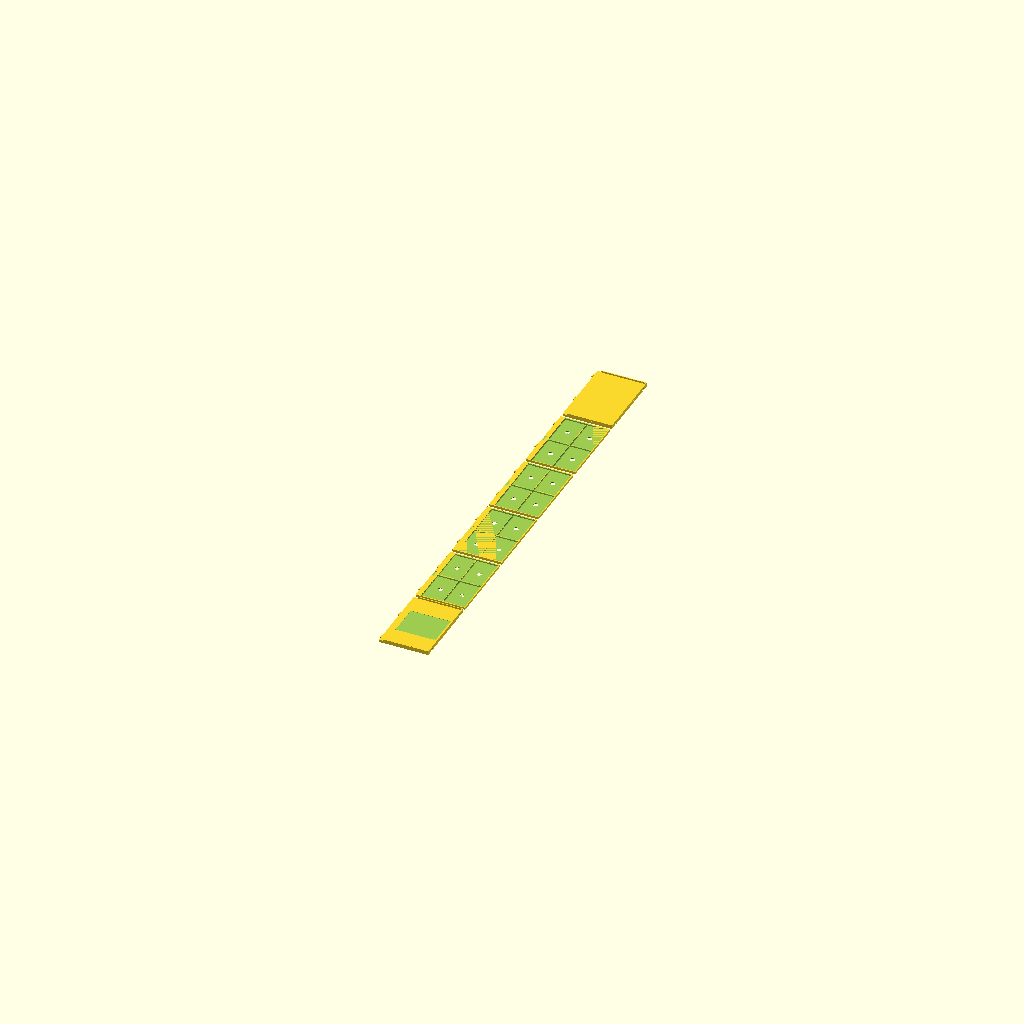
Cell 1 — every parameter at its default value.
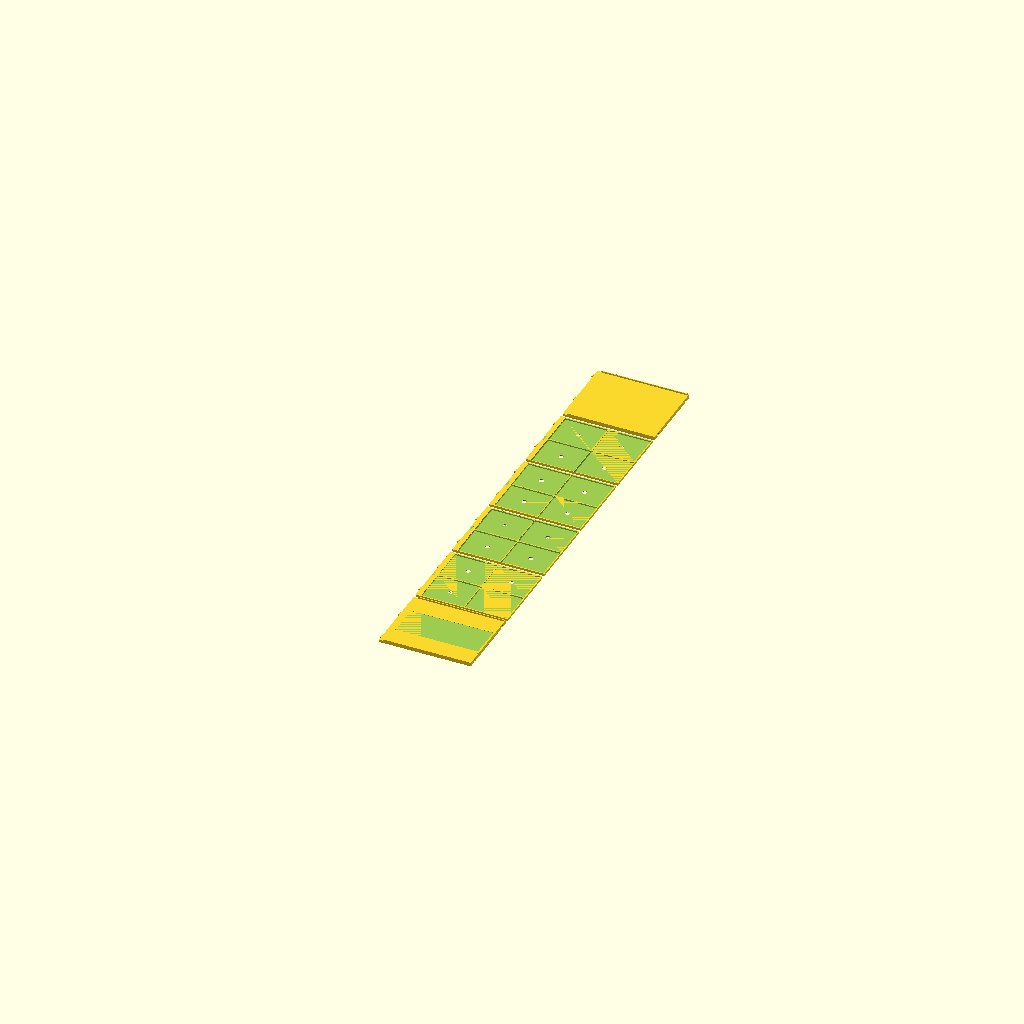
Cell 2 — SLAB_W set to 162, the other parameters unchanged.
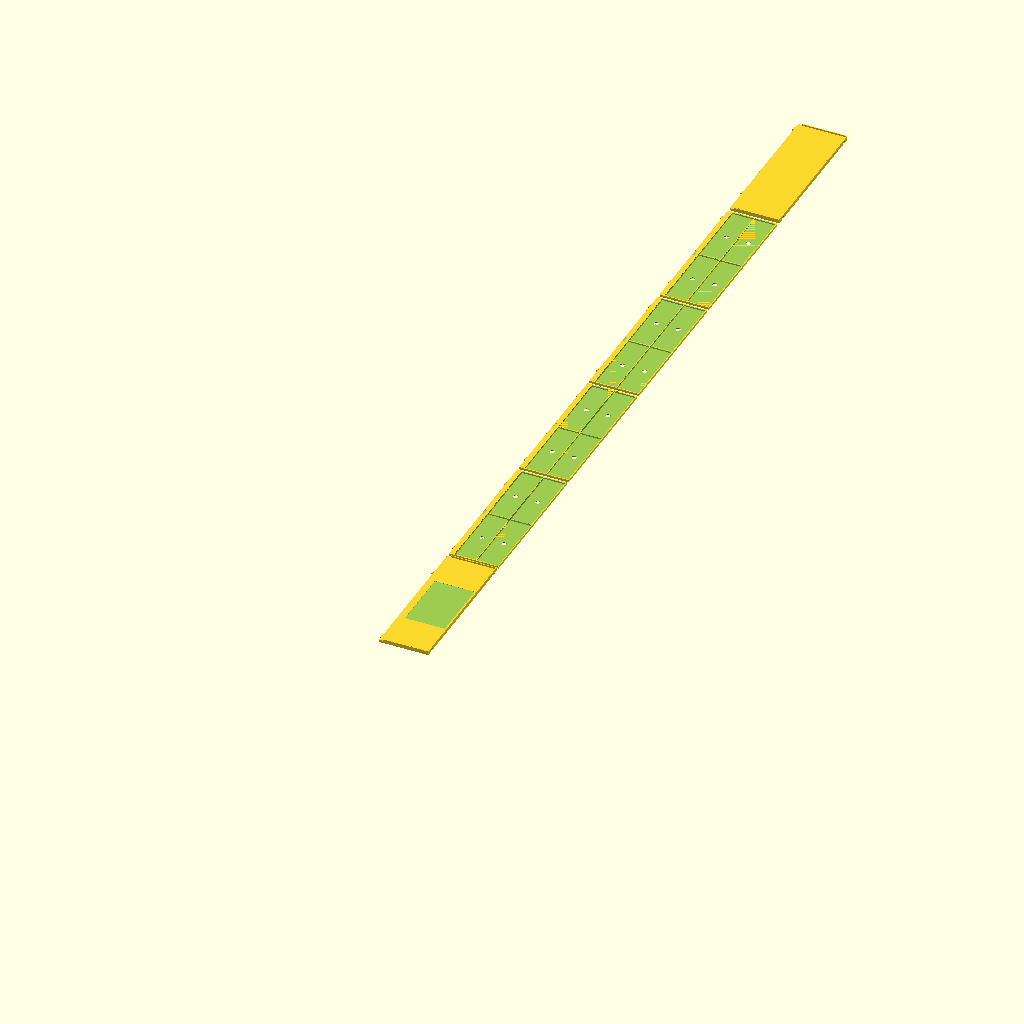
Cell 3 — SLAB_H set to 273, the other parameters unchanged.
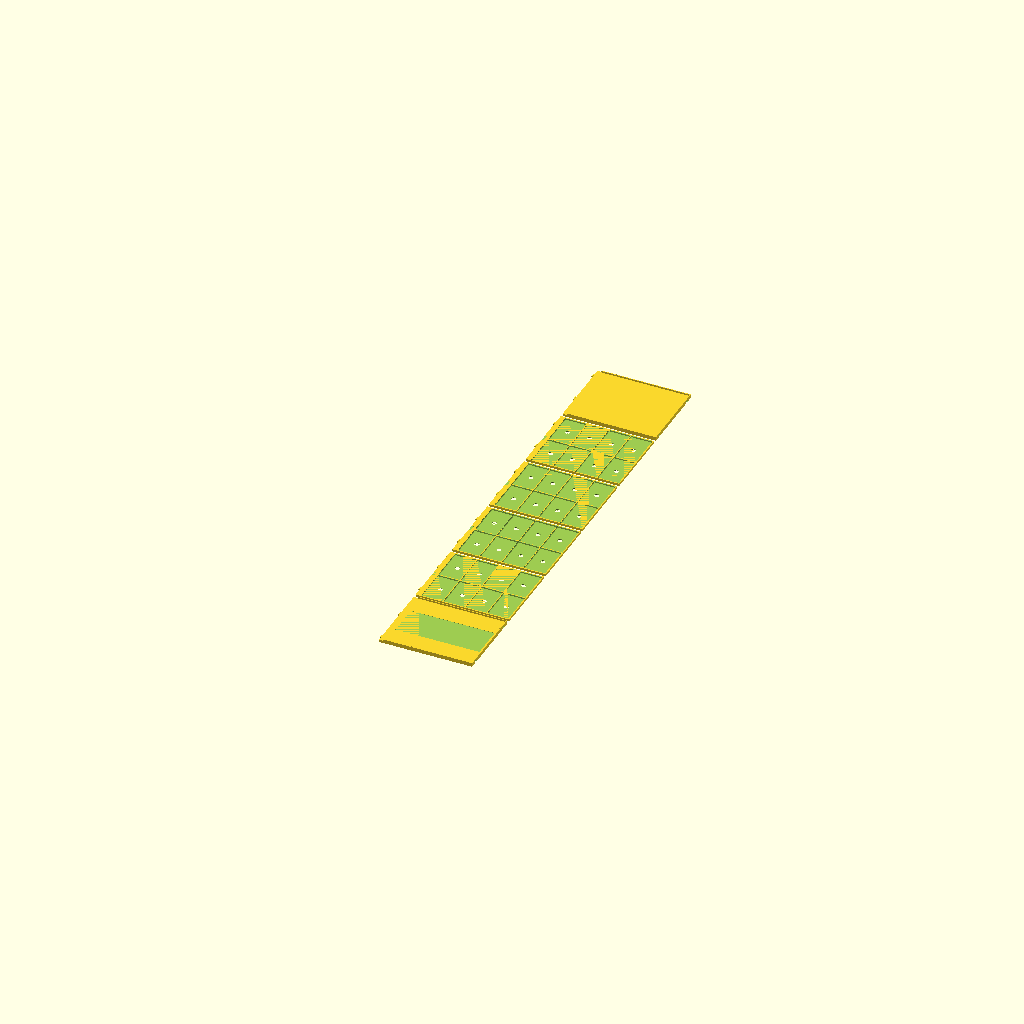
Cell 4 — COLS set to 4, the other parameters unchanged.
One fixed orthographic camera (rotation 55°, 0°, 25°; colour scheme Cornfield) for every cell.
Source of the model, scad/pb_slab_case_v1.scad:
// pb_slab_case_v1.scad — PrimeBind PSA Slab Case (Piano-Hinge Rod)
//
// Book-style carrying case for 4 PSA slab trays.
// 6 pieces total (front cover, 4 trays, back cover) share a single
// 4mm aluminum rod threaded through interleaved barrel knuckles on the spine.
// Open the case flat → each tray swings like a page on the rod.
// Magnets on the right edge latch the case shut.
//
// Print:    Matte PLA | flat on bed | no supports
// Hardware: 1× 4mm aluminum rod, cut to 295mm
//           4× 12mm × 3mm neodymium disc magnets (2 N-pole, 2 S-pole)
//
// Print order:
//   1. case_tray(1) at 33% minitest → verify pocket spring-grip + knuckle
//   2. case_front_cover() at 33% → verify knuckle alignment with tray
//   3. Full prints: front cover, tray 1-4, back cover
//   Thread rod through all knuckles before final assembly


// ── Slab dimensions (PSA standard, modern trading cards) ─────────────────────
SLAB_W = 81.0;    // 3.19″ — holder width
SLAB_H = 136.5;   // 5.38″ — holder height
SLAB_T = 6.35;    // 0.25″ — holder thickness

// ── Pocket fit ────────────────────────────────────────────────────────────────
// X: 0.4mm undersize total (0.2mm per side) → spring grip holds slab snug
// Y: 0.5mm oversize total → easy drop-in from above
// Z: exact slab thickness → slab sits flush, tray above acts as lid
FIT_W  = SLAB_W - 0.4;   // 80.6mm
FIT_H  = SLAB_H + 0.5;   // 137.0mm
FIT_D  = SLAB_T;          // 6.35mm
ENTRY_C = 1.5;            // chamfer at pocket opening to guide past spring zone

// ── Layout ────────────────────────────────────────────────────────────────────
COLS = 2;
ROWS = 2;

// ── Tray structure ────────────────────────────────────────────────────────────
SPINE_W = 16.0;   // spine rail width (X) — knuckles live here
WALL_O  = 4.0;    // outer walls (right, top, bottom)
WALL_I  = 3.0;    // divider between adjacent pockets
BASE_T  = 2.5;    // tray floor thickness
PUSH_D  = 18.0;   // thumb-push hole diameter (centered in each pocket floor)

// ── Derived tray dimensions ───────────────────────────────────────────────────
TW  = SPINE_W + WALL_O + FIT_W*COLS + WALL_I*(COLS-1) + WALL_O;  // ~188mm
TH  = WALL_O + FIT_H*ROWS + WALL_I*(ROWS-1) + WALL_O;            // ~285mm
TD  = BASE_T + FIT_D;                                              // 8.85mm
PKX = SPINE_W + WALL_O;  // X origin of first pocket column


// ── Barrel hinge ──────────────────────────────────────────────────────────────
// Pieces are ordered: 0=front cover, 1-4=trays (n=tray number), 5=back cover
// Each piece gets one knuckle per cluster, positioned at its sequence slot.
// Adjacent knuckles interleave when the case is closed; rod threads through all.

ROD_D        = 4.0;    // 4mm aluminum rod
KNUCKLE_OD   = 8.0;    // outer barrel diameter (fits within TD=8.85mm)
KNUCKLE_ID   = 4.4;    // bore: 4mm rod + 0.2mm clearance per side
KNUCKLE_L    = 14.0;   // knuckle length along Y (spine height axis)
KNUCKLE_GAP  = 2.0;    // clear gap between adjacent knuckles when closed
KNUCKLE_STEP = KNUCKLE_L + KNUCKLE_GAP;   // 16mm per sequence slot

N_TRAYS  = 4;
N_PIECES = N_TRAYS + 2;   // 6 total

// Two knuckle clusters along the spine height
// Each cluster runs CLUSTER_SPAN=96mm, placed near top and bottom of spine
CLUSTER_SPAN = N_PIECES * KNUCKLE_STEP;    // 6 × 16 = 96mm
CLUSTER_1_Y  = 20.0;                       // top cluster Y-start
CLUSTER_2_Y  = TH - 20.0 - CLUSTER_SPAN;  // bottom cluster Y-start (~169mm)

// Knuckle center position on spine face:
//   X: 1.5mm inside spine body for anchor strength; remainder protrudes left
//   Z: mid-height of tray/cover for consistent rod center across all pieces
KX = -(KNUCKLE_OD / 2 - 1.5);   // = -2.5mm
KZ = TD / 2;                     // = 4.425mm


// ── Magnetic latch ────────────────────────────────────────────────────────────
// Pockets on the right edge (X=TW face) of front and back covers.
// Press-fit 12mm × 3mm disc magnets. Alternate N/S between covers.
MAGNET_D   = 12.0;
MAGNET_H   = 3.0;
MAGNET_TOL = 0.3;   // pocket oversize so magnet presses in snug
LATCH_Y1   = 30.0;  // magnet center from Y=0 edge
LATCH_Y2   = TH - 30.0;


// ── Cover ─────────────────────────────────────────────────────────────────────
COVER_T    = TD;     // same Z-thickness as tray → rod center identical
LIP_H      = 6.0;   // raised lip height (surrounds tray stack when closed)
LIP_T      = 3.0;   // lip wall thickness


echo("─────────────────────────────────────────────");
echo("Tray footprint:", TW, "×", TH, "mm  depth:", TD, "mm");
echo("Stack closed (4 trays + 2 covers):", TD * N_PIECES, "mm");
echo("Cluster 1 Y:", CLUSTER_1_Y, "→", CLUSTER_1_Y + CLUSTER_SPAN, "mm");
echo("Cluster 2 Y:", CLUSTER_2_Y, "→", CLUSTER_2_Y + CLUSTER_SPAN, "mm");
echo("Rod: 4mm aluminum, cut to", TH + 10, "mm");
echo("─────────────────────────────────────────────");


// ── Pocket cut ────────────────────────────────────────────────────────────────
// Spring-grip pocket: undersized in X, chamfered opening, thumb-push hole.
module pocket_cut() {
    // Main pocket volume
    translate([0, 0, BASE_T])
        cube([FIT_W, FIT_H, FIT_D + 0.1]);

    // Entry chamfer — slab slides through this wider funnel on the way in,
    // then snaps into the undersized spring-grip zone below
    translate([0, 0, BASE_T + FIT_D - ENTRY_C])
        hull() {
            cube([FIT_W, FIT_H, 0.01]);
            translate([-ENTRY_C, -ENTRY_C, ENTRY_C])
                cube([FIT_W + ENTRY_C*2, FIT_H + ENTRY_C*2, 0.01]);
        }

    // Thumb-push hole through floor — center of pocket, push slab up to release
    translate([FIT_W/2, FIT_H/2, -0.1])
        cylinder(h=BASE_T + 0.2, d=PUSH_D, $fn=36);
}


// ── Barrel knuckle ────────────────────────────────────────────────────────────
// Add to any piece module (union). Piece n=0 is front cover, 1-4 are trays,
// n=5 is back cover. Each piece gets one knuckle per cluster.
// All pieces share the same KX/KZ so the rod center is collinear.
module barrel_knuckle(n) {
    for (ky = [CLUSTER_1_Y + n * KNUCKLE_STEP,
               CLUSTER_2_Y + n * KNUCKLE_STEP]) {
        translate([KX, ky, KZ])
            rotate([-90, 0, 0])   // cylinder axis → +Y direction
            difference() {
                cylinder(h=KNUCKLE_L, d=KNUCKLE_OD, $fn=48);
                // bore through entire knuckle length
                translate([0, 0, -0.1])
                    cylinder(h=KNUCKLE_L + 0.2, d=KNUCKLE_ID, $fn=48);
            }
    }
}


// ── Magnet pockets ────────────────────────────────────────────────────────────
// Cuts pockets into the right edge (X=TW face) at LATCH_Y1 and LATCH_Y2.
// z_center: pocket center in Z (TD/2 for all pieces).
module magnet_pockets(z_center) {
    for (y = [LATCH_Y1, LATCH_Y2])
        translate([TW + 0.1, y, z_center])
            rotate([0, -90, 0])   // cylinder enters from right face, going -X
            cylinder(h = MAGNET_H + MAGNET_TOL + 0.2,
                     d = MAGNET_D + MAGNET_TOL, $fn=48);
}


// ── Case Tray ─────────────────────────────────────────────────────────────────
// Holds 4 PSA slabs in a 2×2 spring-grip layout.
// Barrel knuckles on the spine edge hang on the hinge rod.
// Trays are NOT interchangeable — each n must stay in its hinge position.
// Print separate STLs: case_tray(1), case_tray(2), case_tray(3), case_tray(4)
module case_tray(n) {
    difference() {
        cube([TW, TH, TD]);

        // slab pockets
        for (c = [0:COLS-1], r = [0:ROWS-1])
            translate([PKX + c*(FIT_W + WALL_I),
                       WALL_O + r*(FIT_H + WALL_I),
                       0])
                pocket_cut();

        // spine flip-grip channel — shallow slot on spine face, between clusters
        // lets you hook a finger tip to swing the tray open; sits at Y mid-spine
        // (Y≈128–156mm, safely between cluster 1 end ≈116mm and cluster 2 start ≈169mm)
        translate([-0.1, TH/2 - 14, TD - 1.5])
            cube([SPINE_W * 0.55 + 0.1, 28, 1.6]);
    }

    // barrel knuckles protrude from spine face to the left
    barrel_knuckle(n);
}


// ── Front Cover (piece 0) ─────────────────────────────────────────────────────
// Outer face when case is closed. Logo emboss panel (0.8mm sunken rectangle)
// is sized to drop a PrimeBind SVG logo onto this face in your slicer.
// Raised lip on 3 sides (right, top, bottom) frames the tray stack.
module case_front_cover() {
    difference() {
        union() {
            // base plate
            cube([TW, TH, COVER_T]);

            // raised lip on right, top, and bottom edges — spine side left open
            // Right edge lip
            translate([TW - LIP_T, 0, COVER_T])
                cube([LIP_T, TH, LIP_H]);
            // Top edge lip
            translate([SPINE_W, TH - LIP_T, COVER_T])
                cube([TW - SPINE_W, LIP_T, LIP_H]);
            // Bottom edge lip
            translate([SPINE_W, 0, COVER_T])
                cube([TW - SPINE_W, LIP_T, LIP_H]);
        }

        // logo emboss panel (sunken 0.8mm into outer face)
        // Face is at Z=COVER_T. Panel cut from Z=COVER_T-0.8 inward.
        translate([SPINE_W + 10, TH * 0.28, COVER_T - 0.8])
            cube([TW - SPINE_W - 20, TH * 0.44, 0.9]);

        // magnet pockets
        magnet_pockets(COVER_T / 2);
    }

    // piece 0 on the hinge
    barrel_knuckle(0);
}


// ── Back Cover (piece 5) ──────────────────────────────────────────────────────
// Inner-facing plate (outer face is the back of the closed case).
// Flat outer face — silicone bumpers or rubber feet can be glued here.
// Raised lip on 3 sides mirrors the front cover; together they enclose the stack.
module case_back_cover() {
    difference() {
        union() {
            cube([TW, TH, COVER_T]);

            // Right edge lip
            translate([TW - LIP_T, 0, COVER_T])
                cube([LIP_T, TH, LIP_H]);
            // Top edge lip
            translate([SPINE_W, TH - LIP_T, COVER_T])
                cube([TW - SPINE_W, LIP_T, LIP_H]);
            // Bottom edge lip
            translate([SPINE_W, 0, COVER_T])
                cube([TW - SPINE_W, LIP_T, LIP_H]);
        }

        // magnet pockets (opposing polarity to front cover)
        magnet_pockets(COVER_T / 2);
    }

    // piece 5 (last in sequence) on the hinge
    barrel_knuckle(N_PIECES - 1);
}


// ── Render ────────────────────────────────────────────────────────────────────
// Export each piece as its own STL. Change the active line and re-render.
//
// Tray numbers matter — n=1 through n=4 must be printed separately and
// assembled in sequence (n=1 next to front cover, n=4 next to back cover).
//
// Full print list:
//   case_front_cover()   → STL: pb_case_front.stl
//   case_tray(1)         → STL: pb_case_tray_1.stl
//   case_tray(2)         → STL: pb_case_tray_2.stl
//   case_tray(3)         → STL: pb_case_tray_3.stl
//   case_tray(4)         → STL: pb_case_tray_4.stl
//   case_back_cover()    → STL: pb_case_back.stl

// All pieces flat for overview (uncomment one at a time to export individual STLs):
case_front_cover();
for (n = [1:N_TRAYS]) translate([0, n * (TH + 15), 0]) case_tray(n);
translate([0, (N_TRAYS + 1) * (TH + 15), 0]) case_back_cover();

// To export a single STL, comment the block above and uncomment ONE line below:
// case_front_cover();
// case_tray(1);
// case_tray(2);
// case_tray(3);
// case_tray(4);
// case_back_cover();
Parameter table extracted from the source (name, type, default, range or options):
SLAB_W: number, default 81
SLAB_H: number, default 136.5
SLAB_T: number, default 6.35
ENTRY_C: number, default 1.5
COLS: number, default 2
ROWS: number, default 2
SPINE_W: number, default 16
WALL_O: number, default 4
WALL_I: number, default 3
BASE_T: number, default 2.5
PUSH_D: number, default 18
ROD_D: number, default 4
KNUCKLE_OD: number, default 8
KNUCKLE_ID: number, default 4.4
KNUCKLE_L: number, default 14
KNUCKLE_GAP: number, default 2
N_TRAYS: number, default 4
CLUSTER_1_Y: number, default 20
MAGNET_D: number, default 12
MAGNET_H: number, default 3
MAGNET_TOL: number, default 0.3
LATCH_Y1: number, default 30
LIP_H: number, default 6
LIP_T: number, default 3
